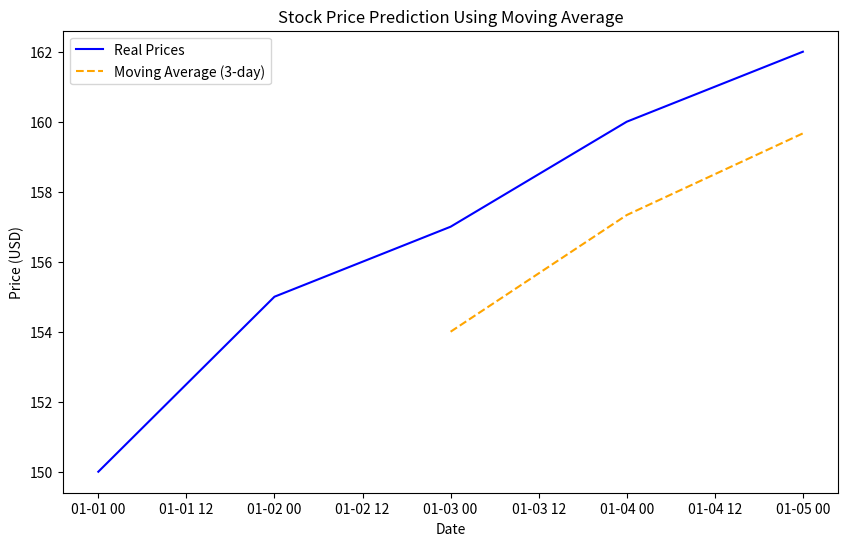

The script that saved this image:
import pandas as pd
import matplotlib.pyplot as plt

# Sample stock price data (Date and Close price)
data_dict = {
    'Date': ['2023-01-01', '2023-01-02', '2023-01-03', '2023-01-04', '2023-01-05'],
    'Close': [150, 155, 157, 160, 162]
}

# Create DataFrame
data = pd.DataFrame(data_dict)

# Convert 'Date' to datetime and set it as index
data['Date'] = pd.to_datetime(data['Date'])
data.set_index('Date', inplace=True)

# Calculate moving average (e.g., over the last 3 days)
data['Moving_Avg'] = data['Close'].rolling(window=3).mean()

# Predict next day's price (we will assume the last moving average is the prediction)
predicted_price = data['Moving_Avg'].iloc[-1]  # This is the moving average on the last available day

# Display the prediction
print(f"Predicted next day's stock price using moving average: ${predicted_price:.2f}")

# Plot the results
plt.figure(figsize=(10, 6))

# Plot real stock prices
plt.plot(data.index, data['Close'], label='Real Prices', color='blue')

# Plot the moving average
plt.plot(data.index, data['Moving_Avg'], label='Moving Average (3-day)', color='orange', linestyle='--')

plt.title('Stock Price Prediction Using Moving Average')
plt.xlabel('Date')
plt.ylabel('Price (USD)')
plt.legend()

# Show plot
plt.show()